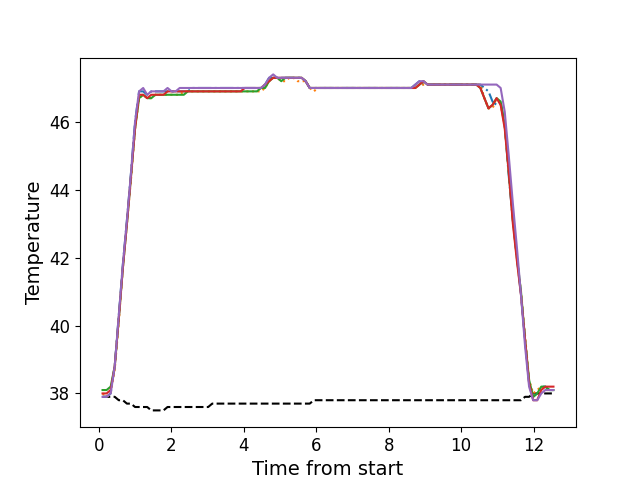

Source data for this figure (header and first rows):
, times, neutral, z1, z2, z3, z4, z5
0, 0.1076, 37.9, 37.9, 38.0, 38.1, 38.0, 37.9
1, 0.2193, 37.9, 37.9, 37.9, 38.1, 38.0, 37.9
2, 0.3319, 37.9, 38.0, 38.0, 38.2, 38.1, 38.0
3, 0.4435, 37.9, 38.8, 38.7, 38.8, 38.8, 38.8
4, 0.5555, 37.8, 40.3, 40.1, 40.2, 40.2, 40.3
5, 0.6682, 37.8, 41.8, 41.7, 41.7, 41.7, 41.8
6, 0.7798, 37.7, 43.1, 43.0, 43.0, 43.0, 43.1
7, 0.8924, 37.7, 44.5, 44.3, 44.4, 44.4, 44.5
8, 1.004, 37.6, 46.0, 45.8, 45.8, 45.8, 46.0
9, 1.116, 37.6, 46.9, 46.7, 46.7, 46.8, 46.9
10, 1.228, 37.6, 46.9, 46.8, 46.8, 46.8, 47.0
11, 1.339, 37.6, 46.8, 46.7, 46.7, 46.7, 46.8
12, 1.452, 37.5, 46.9, 46.7, 46.7, 46.8, 46.9
13, 1.565, 37.5, 46.9, 46.8, 46.8, 46.8, 46.9
14, 1.676, 37.5, 46.9, 46.8, 46.8, 46.8, 46.9
15, 1.789, 37.5, 46.9, 46.8, 46.8, 46.8, 46.9
16, 1.901, 37.6, 46.9, 46.8, 46.8, 46.9, 47.0
17, 2.012, 37.6, 46.9, 46.8, 46.8, 46.9, 46.9
18, 2.125, 37.6, 46.9, 46.8, 46.8, 46.9, 46.9
19, 2.236, 37.6, 46.9, 46.8, 46.8, 46.9, 47.0
20, 2.349, 37.6, 46.9, 46.9, 46.8, 46.9, 47.0
21, 2.46, 37.6, 46.9, 46.9, 46.9, 46.9, 47.0
22, 2.573, 37.6, 47.0, 46.9, 46.9, 46.9, 47.0
23, 2.685, 37.6, 47.0, 46.9, 46.9, 46.9, 47.0
24, 2.797, 37.6, 47.0, 46.9, 46.9, 46.9, 47.0
25, 2.909, 37.6, 47.0, 46.9, 46.9, 46.9, 47.0
26, 3.022, 37.6, 47.0, 46.9, 46.9, 46.9, 47.0
27, 3.133, 37.7, 47.0, 46.9, 46.9, 46.9, 47.0
28, 3.245, 37.7, 47.0, 46.9, 46.9, 46.9, 47.0
29, 3.358, 37.7, 47.0, 46.9, 46.9, 46.9, 47.0
30, 3.469, 37.7, 47.0, 46.9, 46.9, 46.9, 47.0
31, 3.581, 37.7, 47.0, 46.9, 46.9, 46.9, 47.0
32, 3.694, 37.7, 47.0, 46.9, 46.9, 46.9, 47.0
33, 3.805, 37.7, 47.0, 46.9, 46.9, 46.9, 47.0
34, 3.918, 37.7, 47.0, 46.9, 46.9, 46.9, 47.0
35, 4.03, 37.7, 47.0, 46.9, 46.9, 47.0, 47.0
36, 4.142, 37.7, 47.0, 46.9, 46.9, 47.0, 47.0
37, 4.254, 37.7, 47.0, 46.9, 46.9, 47.0, 47.0
38, 4.366, 37.7, 47.0, 46.9, 46.9, 47.0, 47.0
39, 4.478, 37.7, 47.0, 46.9, 47.0, 47.0, 47.0
40, 4.59, 37.7, 47.1, 47.0, 47.0, 47.1, 47.1
41, 4.702, 37.7, 47.3, 47.2, 47.2, 47.2, 47.3
42, 4.815, 37.7, 47.3, 47.3, 47.3, 47.3, 47.4
43, 4.926, 37.7, 47.3, 47.3, 47.3, 47.3, 47.3
44, 5.039, 37.7, 47.3, 47.2, 47.2, 47.3, 47.3
45, 5.151, 37.7, 47.3, 47.2, 47.3, 47.3, 47.3
46, 5.262, 37.7, 47.3, 47.3, 47.3, 47.3, 47.3
47, 5.375, 37.7, 47.3, 47.3, 47.3, 47.3, 47.3
48, 5.486, 37.7, 47.3, 47.2, 47.3, 47.3, 47.3
49, 5.599, 37.7, 47.3, 47.2, 47.3, 47.3, 47.3
50, 5.711, 37.7, 47.2, 47.2, 47.2, 47.2, 47.2
51, 5.823, 37.7, 47.0, 47.0, 47.0, 47.0, 47.0
52, 5.936, 37.8, 47.0, 46.9, 47.0, 47.0, 47.0
53, 6.047, 37.8, 47.0, 47.0, 47.0, 47.0, 47.0
54, 6.159, 37.8, 47.0, 47.0, 47.0, 47.0, 47.0
55, 6.271, 37.8, 47.0, 47.0, 47.0, 47.0, 47.0
56, 6.384, 37.8, 47.0, 47.0, 47.0, 47.0, 47.0
57, 6.495, 37.8, 47.0, 47.0, 47.0, 47.0, 47.0
58, 6.607, 37.8, 47.0, 47.0, 47.0, 47.0, 47.0
59, 6.719, 37.8, 47.0, 47.0, 47.0, 47.0, 47.0
... 52 more rows
